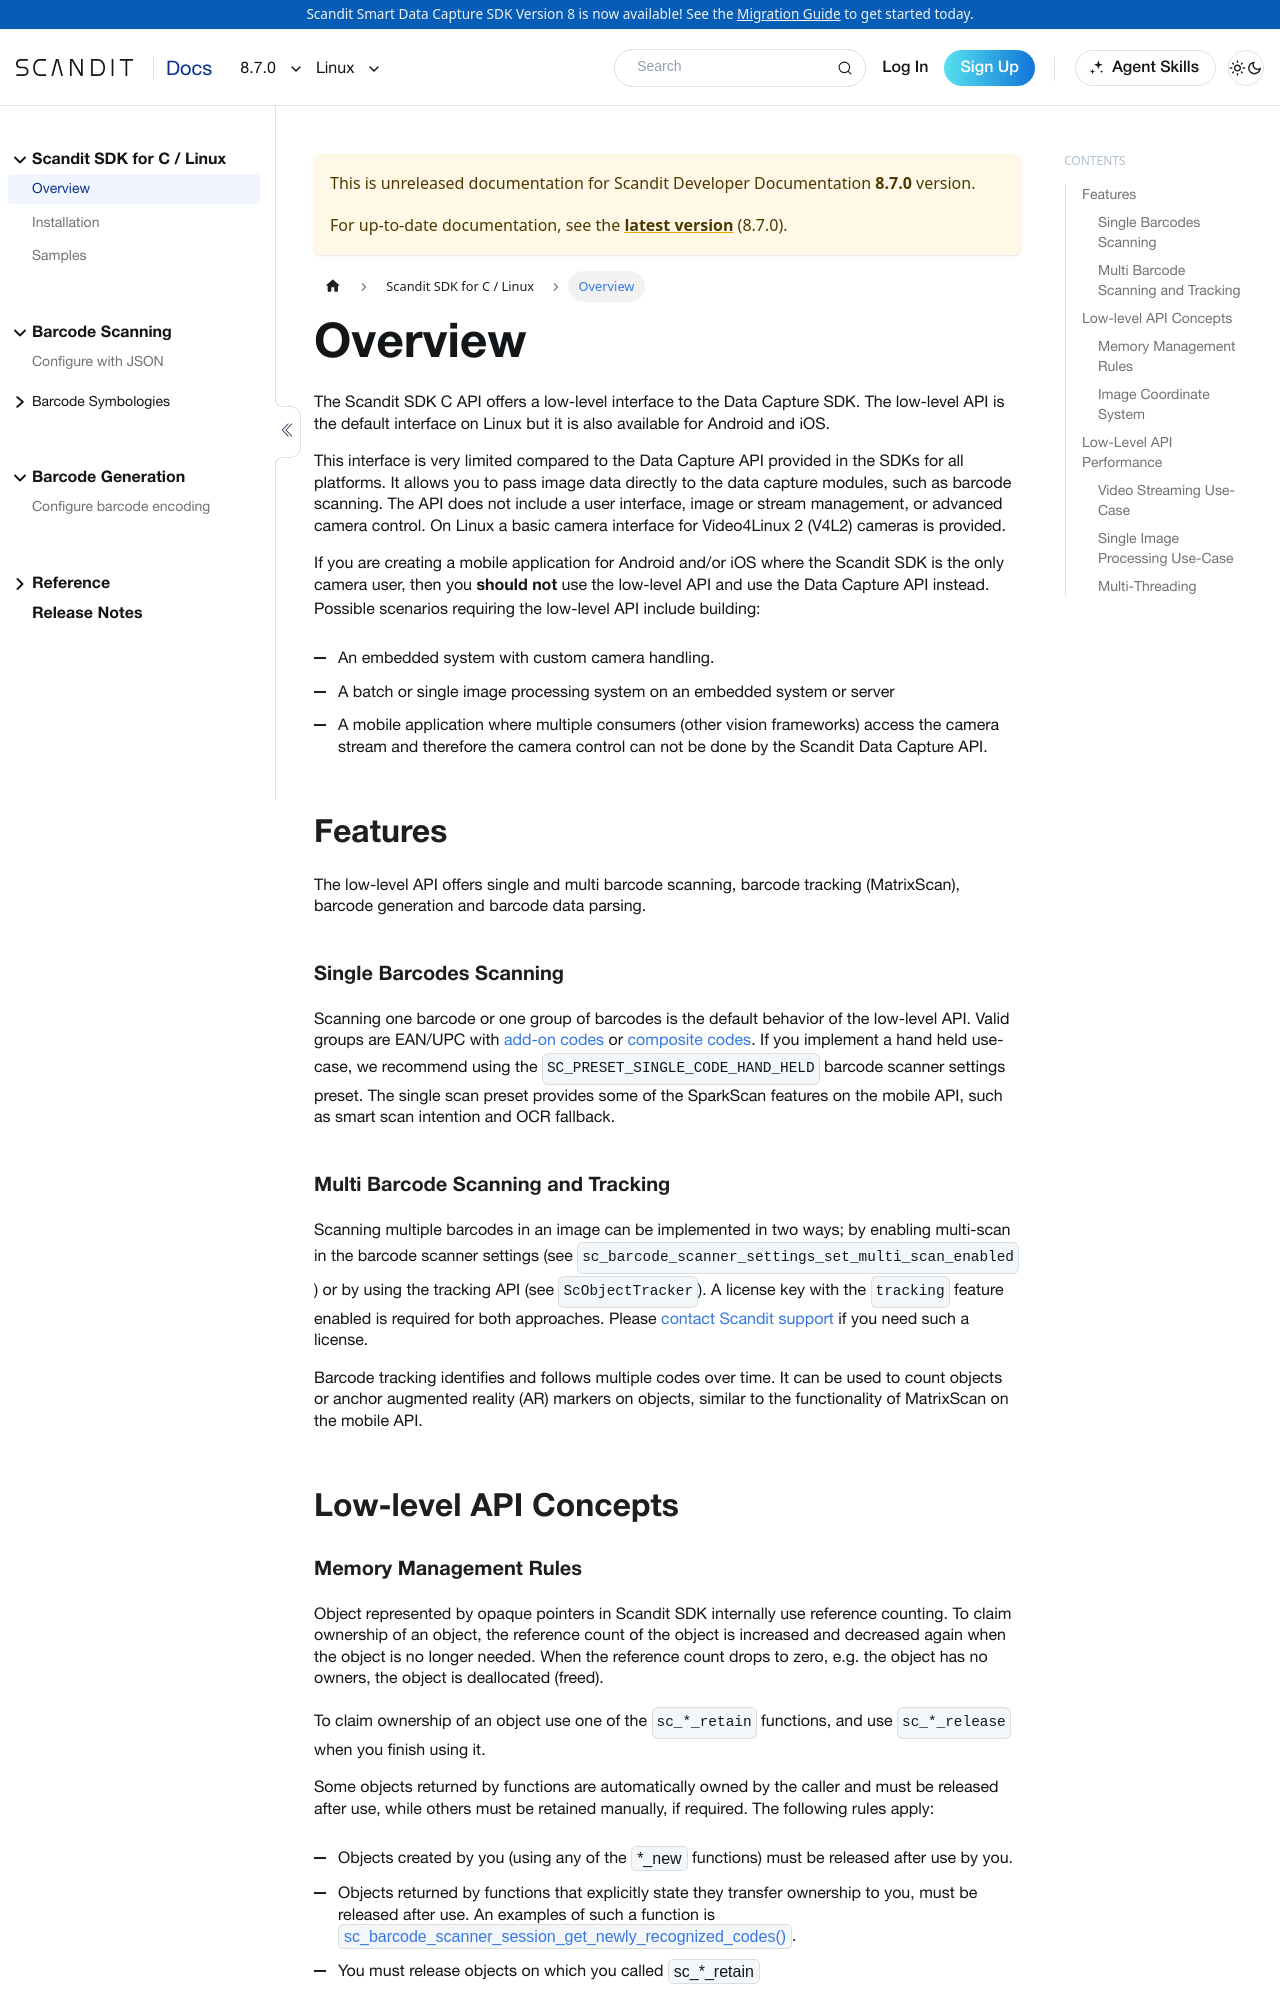

repository: Scandit/data-capture-documentation · page: pr-preview/pr-480/sdks/linux/overview/index.html · generator: docusaurus

---
description: "Overview of the Scandit Data Capture SDK C API on Linux, a low-level interface also available on Android and iOS."
toc_max_heading_level: 4
pagination_next: null
framework: linux
keywords:
  - linux
  - debian
  - ubuntu
---

# Overview

The Scandit SDK C API offers a low-level interface to the Data Capture SDK. The low-level API is the default interface on Linux but it is also available for Android and iOS.

This interface is very limited compared to the Data Capture API provided in the SDKs for all platforms. It allows you to pass image data directly to the data capture modules, such as barcode scanning. The API does not include a user interface, image or stream management, or advanced camera control. On Linux a basic camera interface for Video4Linux 2 (V4L2) cameras is provided.

If you are creating a mobile application for Android and/or iOS where the Scandit SDK is the only camera user, then you **should not** use the low-level API and use the Data Capture API instead. Possible scenarios requiring the low-level API include building:

* An embedded system with custom camera handling.
* A batch or single image processing system on an embedded system or server
* A mobile application where multiple consumers (other vision frameworks) access the camera stream and therefore the camera control can not be done by the Scandit Data Capture API.

## Features

The low-level API offers single and multi barcode scanning, barcode tracking (MatrixScan), barcode generation and barcode data parsing.

### Single Barcodes Scanning

Scanning one barcode or one group of barcodes is the default behavior of the low-level API. Valid groups are EAN/UPC with [add-on codes](barcode-capture/add-on-codes.md) or [composite codes](barcode-capture/composite-codes.md). If you implement a hand held use-case, we recommend using the `SC_PRESET_SINGLE_CODE_HAND_HELD` barcode scanner settings preset. The single scan preset provides some of the SparkScan features on the mobile API, such as smart scan intention and OCR fallback.

### Multi Barcode Scanning and Tracking

Scanning multiple barcodes in an image can be implemented in two ways; by enabling multi-scan in the barcode scanner settings (see `sc_barcode_scanner_settings_set_multi_scan_enabled`) or by using the tracking API (see `ScObjectTracker`). A license key with the `tracking` feature enabled is required for both approaches. Please [contact Scandit support](mailto:support@scandit.com) if you need such a license.

Barcode tracking identifies and follows multiple codes over time. It can be used to count objects or anchor augmented reality (AR) markers on objects, similar to the functionality of MatrixScan on the mobile API.

## Low-level API Concepts

### Memory Management Rules

Object represented by opaque pointers in Scandit SDK internally use reference counting. To claim ownership of an object, the reference count of the object is increased and decreased again when the object is no longer needed. When the reference count drops to zero, e.g. the object has no owners, the object is deallocated (freed).

To claim ownership of an object use one of the `sc_*_retain` functions, and use `sc_*_release` when you finish using it.

Some objects returned by functions are automatically owned by the caller and must be released after use, while others must be retained manually, if required. The following rules apply:

* Objects created by you (using any of the `*_new` functions) must be released after use by you.
* Objects returned by functions that explicitly state they transfer ownership to you, must be released after use. An examples of such a function is [`sc_barcode_scanner_session_get_newly_recognized_codes()`](https://docs.scandit.com/stable/c_api/struct_sc_barcode_scanner_session.html#a090af0487a5928ca5893baa66d94f946).
* You must release objects on which you called `sc_*_retain`
